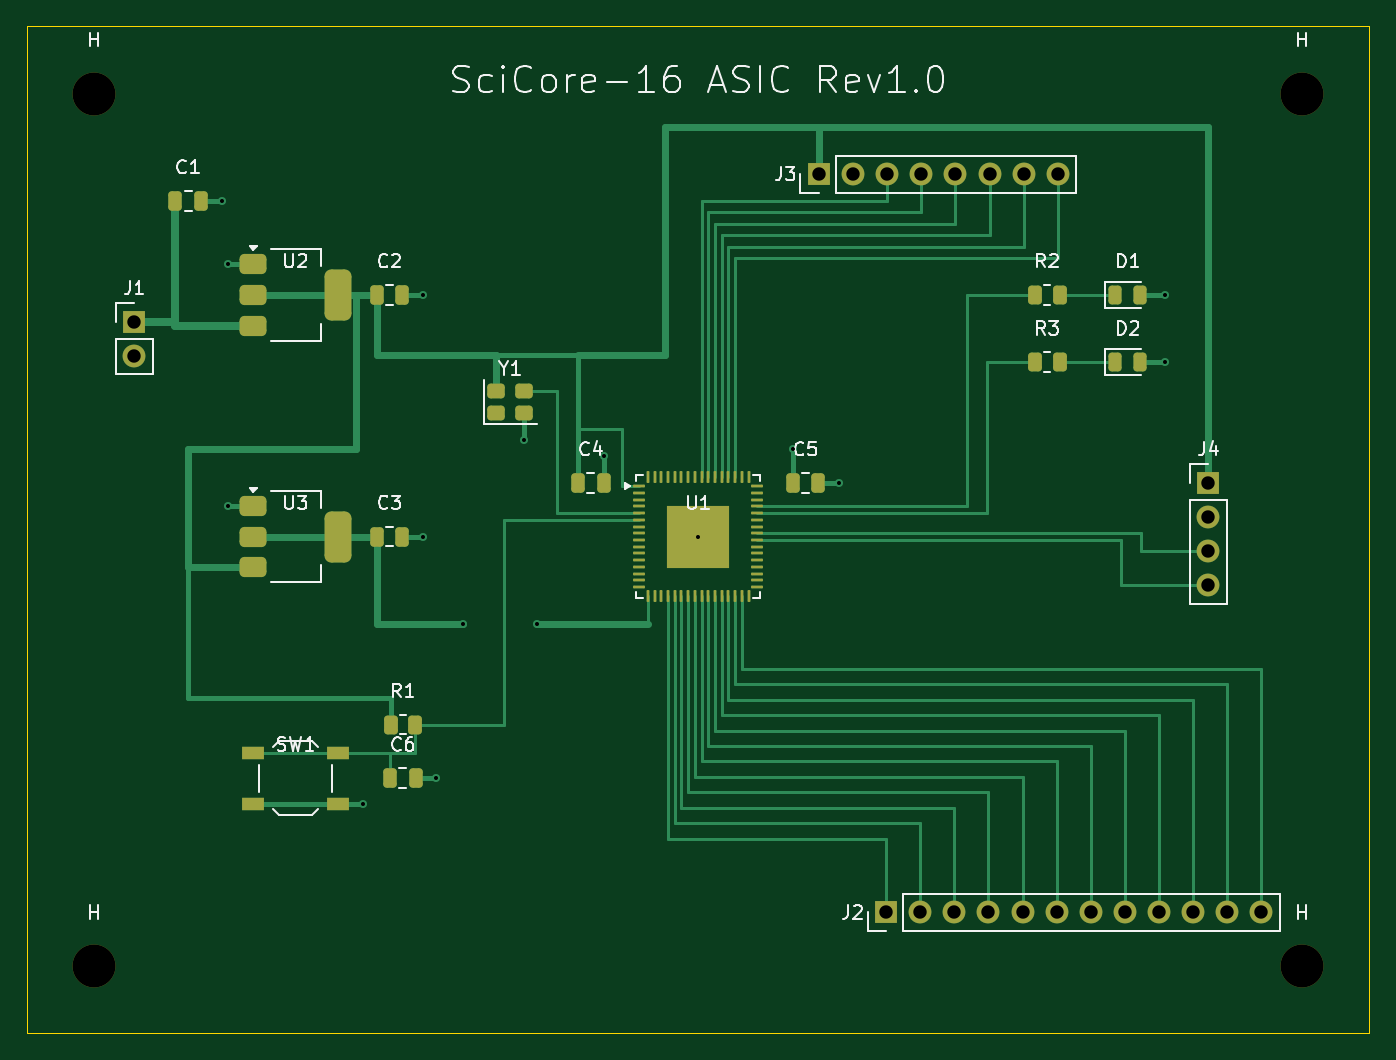
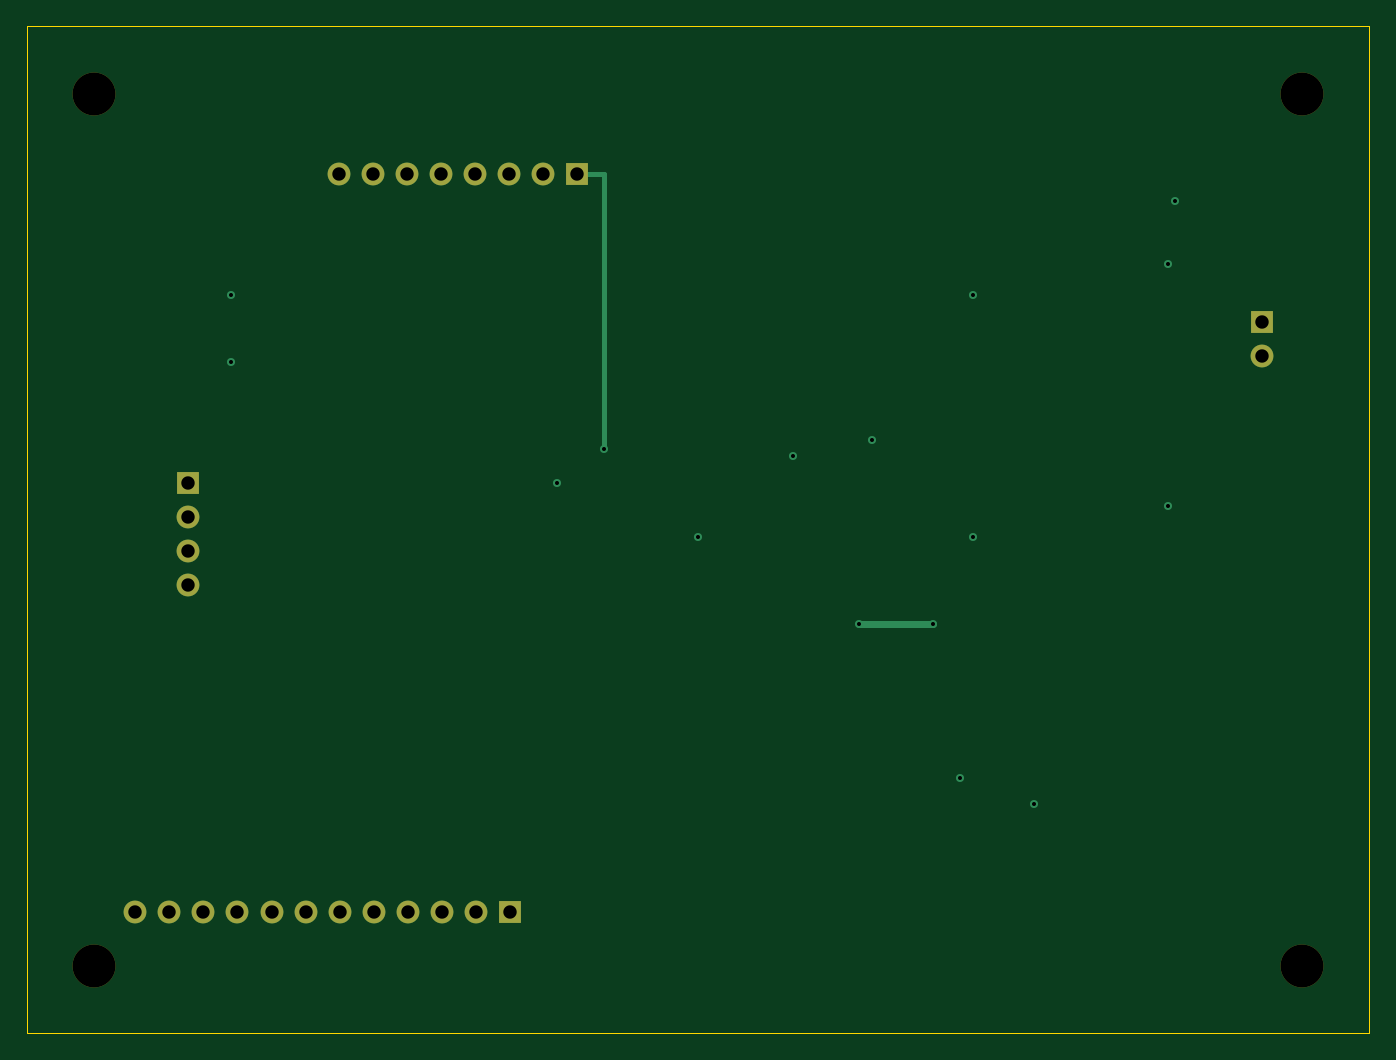
Circuit board: 10 layer files. Board 100.0 x 75.0 mm.
- bottom_copper: scicore16_pcb-B_Cu.gbl (2752 bytes)
- bottom_mask: scicore16_pcb-B_Mask.gbs (1420 bytes)
- paste: scicore16_pcb-B_Paste.gbp (458 bytes)
- bottom_silk: scicore16_pcb-B_Silkscreen.gbo (459 bytes)
- outline: scicore16_pcb-Edge_Cuts.gm1 (565 bytes)
- top_copper: scicore16_pcb-F_Cu.gtl (16059 bytes)
- top_mask: scicore16_pcb-F_Mask.gts (5681 bytes)
- paste: scicore16_pcb-F_Paste.gtp (4988 bytes)
- top_silk: scicore16_pcb-F_Silkscreen.gto (33945 bytes)
- drill: scicore16_pcb.drl (1008 bytes)

=== bottom_copper: scicore16_pcb-B_Cu.gbl ===
%TF.GenerationSoftware,KiCad,Pcbnew,10.0.6*%
%TF.CreationDate,2026-11-20T19:52:58+06:00*%
%TF.ProjectId,scicore16_pcb,73636963-6f72-4653-9136-5f7063622e6b,rev?*%
%TF.SameCoordinates,Original*%
%TF.FileFunction,Copper,L2,Bot*%
%TF.FilePolarity,Positive*%
%FSLAX46Y46*%
G04 Gerber Fmt 4.6, Leading zero omitted, Abs format (unit mm)*
G04 Created by KiCad (PCBNEW 10.0.6) date 2026-11-20 19:52:58*
%MOMM*%
%LPD*%
G01*
G04 APERTURE LIST*
%TA.AperFunction,ComponentPad*%
%ADD10R,1.700000X1.700000*%
%TD*%
%TA.AperFunction,ComponentPad*%
%ADD11C,1.700000*%
%TD*%
%TA.AperFunction,ViaPad*%
%ADD12C,0.600000*%
%TD*%
%TA.AperFunction,Conductor*%
%ADD13C,0.400000*%
%TD*%
%TA.AperFunction,Conductor*%
%ADD14C,0.500000*%
%TD*%
G04 APERTURE END LIST*
D10*
%TO.P,J1,1*%
%TO.N,+5V*%
X8000000Y-22000000D03*
D11*
%TO.P,J1,2*%
%TO.N,GND*%
X8000000Y-24540000D03*
%TD*%
D10*
%TO.P,J2,1*%
%TO.N,ROW0*%
X64000000Y-66000000D03*
D11*
%TO.P,J2,2*%
%TO.N,ROW1*%
X66540000Y-66000000D03*
%TO.P,J2,3*%
%TO.N,ROW2*%
X69080000Y-66000000D03*
%TO.P,J2,4*%
%TO.N,ROW3*%
X71620000Y-66000000D03*
%TO.P,J2,5*%
%TO.N,COL0*%
X74160000Y-66000000D03*
%TO.P,J2,6*%
%TO.N,COL1*%
X76700000Y-66000000D03*
%TO.P,J2,7*%
%TO.N,COL2*%
X79240000Y-66000000D03*
%TO.P,J2,8*%
%TO.N,COL3*%
X81780000Y-66000000D03*
%TO.P,J2,9*%
%TO.N,COL4*%
X84320000Y-66000000D03*
%TO.P,J2,10*%
%TO.N,COL5*%
X86860000Y-66000000D03*
%TO.P,J2,11*%
%TO.N,COL6*%
X89400000Y-66000000D03*
%TO.P,J2,12*%
%TO.N,COL7*%
X91940000Y-66000000D03*
%TD*%
D10*
%TO.P,J3,1*%
%TO.N,+3V3*%
X59000000Y-11000000D03*
D11*
%TO.P,J3,2*%
%TO.N,GND*%
X61540000Y-11000000D03*
%TO.P,J3,3*%
%TO.N,DISP_CLK*%
X64080000Y-11000000D03*
%TO.P,J3,4*%
%TO.N,DISP_MOSI*%
X66620000Y-11000000D03*
%TO.P,J3,5*%
%TO.N,DISP_CS*%
X69160000Y-11000000D03*
%TO.P,J3,6*%
%TO.N,DISP_DC*%
X71700000Y-11000000D03*
%TO.P,J3,7*%
%TO.N,DISP_RST*%
X74240000Y-11000000D03*
%TO.P,J3,8*%
%TO.N,DISP_BL*%
X76780000Y-11000000D03*
%TD*%
D10*
%TO.P,J4,1*%
%TO.N,+3V3*%
X88000000Y-34000000D03*
D11*
%TO.P,J4,2*%
%TO.N,GND*%
X88000000Y-36540000D03*
%TO.P,J4,3*%
%TO.N,UART_TX*%
X88000000Y-39080000D03*
%TO.P,J4,4*%
%TO.N,UART_RX*%
X88000000Y-41620000D03*
%TD*%
D12*
%TO.N,+3V3*%
X57050000Y-31500000D03*
%TO.N,+1V8*%
X32500000Y-44500000D03*
X38000000Y-44500000D03*
%TO.N,GND*%
X15000000Y-17700000D03*
X15000000Y-35700000D03*
X14500000Y-13000000D03*
X29500000Y-20000000D03*
X29500000Y-38000000D03*
X42950000Y-32000000D03*
X60500000Y-34000000D03*
X30500000Y-56000000D03*
X37050000Y-30800000D03*
X25000000Y-57900000D03*
X84800000Y-20000000D03*
X84800000Y-25000000D03*
X50000000Y-38000000D03*
%TD*%
%TO.N,+3V3*%
D13*
X57050000Y-31500000D02*
X57050000Y-11000000D01*
X57050000Y-11000000D02*
X59000000Y-11000000D01*
%TO.N,+1V8*%
D14*
X32500000Y-44500000D02*
X38000000Y-44500000D01*
%TD*%
M02*

=== bottom_mask: scicore16_pcb-B_Mask.gbs ===
%TF.GenerationSoftware,KiCad,Pcbnew,10.0.6*%
%TF.CreationDate,2026-11-20T19:52:58+06:00*%
%TF.ProjectId,scicore16_pcb,73636963-6f72-4653-9136-5f7063622e6b,rev?*%
%TF.SameCoordinates,Original*%
%TF.FileFunction,Soldermask,Bot*%
%TF.FilePolarity,Negative*%
%FSLAX46Y46*%
G04 Gerber Fmt 4.6, Leading zero omitted, Abs format (unit mm)*
G04 Created by KiCad (PCBNEW 10.0.6) date 2026-11-20 19:52:58*
%MOMM*%
%LPD*%
G01*
G04 APERTURE LIST*
%ADD10C,3.200000*%
%ADD11R,1.700000X1.700000*%
%ADD12C,1.700000*%
G04 APERTURE END LIST*
D10*
%TO.C,H*%
X5000000Y-5000000D03*
%TD*%
%TO.C,H*%
X95000000Y-5000000D03*
%TD*%
%TO.C,H*%
X5000000Y-70000000D03*
%TD*%
%TO.C,H*%
X95000000Y-70000000D03*
%TD*%
D11*
%TO.C,J1*%
X8000000Y-22000000D03*
D12*
X8000000Y-24540000D03*
%TD*%
D11*
%TO.C,J2*%
X64000000Y-66000000D03*
D12*
X66540000Y-66000000D03*
X69080000Y-66000000D03*
X71620000Y-66000000D03*
X74160000Y-66000000D03*
X76700000Y-66000000D03*
X79240000Y-66000000D03*
X81780000Y-66000000D03*
X84320000Y-66000000D03*
X86860000Y-66000000D03*
X89400000Y-66000000D03*
X91940000Y-66000000D03*
%TD*%
D11*
%TO.C,J3*%
X59000000Y-11000000D03*
D12*
X61540000Y-11000000D03*
X64080000Y-11000000D03*
X66620000Y-11000000D03*
X69160000Y-11000000D03*
X71700000Y-11000000D03*
X74240000Y-11000000D03*
X76780000Y-11000000D03*
%TD*%
D11*
%TO.C,J4*%
X88000000Y-34000000D03*
D12*
X88000000Y-36540000D03*
X88000000Y-39080000D03*
X88000000Y-41620000D03*
%TD*%
M02*

=== paste: scicore16_pcb-B_Paste.gbp ===
%TF.GenerationSoftware,KiCad,Pcbnew,10.0.6*%
%TF.CreationDate,2026-11-20T19:52:58+06:00*%
%TF.ProjectId,scicore16_pcb,73636963-6f72-4653-9136-5f7063622e6b,rev?*%
%TF.SameCoordinates,Original*%
%TF.FileFunction,Paste,Bot*%
%TF.FilePolarity,Positive*%
%FSLAX46Y46*%
G04 Gerber Fmt 4.6, Leading zero omitted, Abs format (unit mm)*
G04 Created by KiCad (PCBNEW 10.0.6) date 2026-11-20 19:52:58*
%MOMM*%
%LPD*%
G01*
G04 APERTURE LIST*
G04 APERTURE END LIST*
M02*

=== bottom_silk: scicore16_pcb-B_Silkscreen.gbo ===
%TF.GenerationSoftware,KiCad,Pcbnew,10.0.6*%
%TF.CreationDate,2026-11-20T19:52:58+06:00*%
%TF.ProjectId,scicore16_pcb,73636963-6f72-4653-9136-5f7063622e6b,rev?*%
%TF.SameCoordinates,Original*%
%TF.FileFunction,Legend,Bot*%
%TF.FilePolarity,Positive*%
%FSLAX46Y46*%
G04 Gerber Fmt 4.6, Leading zero omitted, Abs format (unit mm)*
G04 Created by KiCad (PCBNEW 10.0.6) date 2026-11-20 19:52:58*
%MOMM*%
%LPD*%
G01*
G04 APERTURE LIST*
G04 APERTURE END LIST*
M02*

=== outline: scicore16_pcb-Edge_Cuts.gm1 ===
%TF.GenerationSoftware,KiCad,Pcbnew,10.0.6*%
%TF.CreationDate,2026-11-20T19:52:59+06:00*%
%TF.ProjectId,scicore16_pcb,73636963-6f72-4653-9136-5f7063622e6b,rev?*%
%TF.SameCoordinates,Original*%
%TF.FileFunction,Profile,NP*%
%FSLAX46Y46*%
G04 Gerber Fmt 4.6, Leading zero omitted, Abs format (unit mm)*
G04 Created by KiCad (PCBNEW 10.0.6) date 2026-11-20 19:52:59*
%MOMM*%
%LPD*%
G01*
G04 APERTURE LIST*
%TA.AperFunction,Profile*%
%ADD10C,0.100000*%
%TD*%
G04 APERTURE END LIST*
D10*
X0Y0D02*
X100000000Y0D01*
X100000000Y-75000000D01*
X0Y-75000000D01*
X0Y0D01*
M02*

=== top_copper: scicore16_pcb-F_Cu.gtl (16059 bytes, source omitted) ===
=== top_mask: scicore16_pcb-F_Mask.gts (5681 bytes, source omitted) ===
=== paste: scicore16_pcb-F_Paste.gtp ===
%TF.GenerationSoftware,KiCad,Pcbnew,10.0.6*%
%TF.CreationDate,2026-11-20T19:52:58+06:00*%
%TF.ProjectId,scicore16_pcb,73636963-6f72-4653-9136-5f7063622e6b,rev?*%
%TF.SameCoordinates,Original*%
%TF.FileFunction,Paste,Top*%
%TF.FilePolarity,Positive*%
%FSLAX46Y46*%
G04 Gerber Fmt 4.6, Leading zero omitted, Abs format (unit mm)*
G04 Created by KiCad (PCBNEW 10.0.6) date 2026-11-20 19:52:58*
%MOMM*%
%LPD*%
G01*
G04 APERTURE LIST*
G04 Aperture macros list*
%AMRoundRect*
0 Rectangle with rounded corners*
0 $1 Rounding radius*
0 $2 $3 $4 $5 $6 $7 $8 $9 X,Y pos of 4 corners*
0 Add a 4 corners polygon primitive as box body*
4,1,4,$2,$3,$4,$5,$6,$7,$8,$9,$2,$3,0*
0 Add four circle primitives for the rounded corners*
1,1,$1+$1,$2,$3*
1,1,$1+$1,$4,$5*
1,1,$1+$1,$6,$7*
1,1,$1+$1,$8,$9*
0 Add four rect primitives between the rounded corners*
20,1,$1+$1,$2,$3,$4,$5,0*
20,1,$1+$1,$4,$5,$6,$7,0*
20,1,$1+$1,$6,$7,$8,$9,0*
20,1,$1+$1,$8,$9,$2,$3,0*%
G04 Aperture macros list end*
%ADD10RoundRect,0.250000X-0.380000X-0.380000X0.380000X-0.380000X0.380000X0.380000X-0.380000X0.380000X0*%
%ADD11RoundRect,0.050000X-0.387500X-0.050000X0.387500X-0.050000X0.387500X0.050000X-0.387500X0.050000X0*%
%ADD12RoundRect,0.050000X-0.050000X-0.387500X0.050000X-0.387500X0.050000X0.387500X-0.050000X0.387500X0*%
%ADD13RoundRect,0.375000X-0.625000X-0.375000X0.625000X-0.375000X0.625000X0.375000X-0.625000X0.375000X0*%
%ADD14RoundRect,0.500000X-0.500000X-1.400000X0.500000X-1.400000X0.500000X1.400000X-0.500000X1.400000X0*%
%ADD15RoundRect,0.250000X-0.400000X-0.300000X0.400000X-0.300000X0.400000X0.300000X-0.400000X0.300000X0*%
%ADD16R,1.700000X1.000000*%
%ADD17RoundRect,0.250000X-0.250000X-0.475000X0.250000X-0.475000X0.250000X0.475000X-0.250000X0.475000X0*%
%ADD18RoundRect,0.250000X-0.262500X-0.450000X0.262500X-0.450000X0.262500X0.450000X-0.262500X0.450000X0*%
%ADD19RoundRect,0.243750X-0.243750X-0.456250X0.243750X-0.456250X0.243750X0.456250X-0.243750X0.456250X0*%
G04 APERTURE END LIST*
D10*
%TO.C,U1*%
X48430000Y-36430000D03*
X48430000Y-38000000D03*
X48430000Y-39570000D03*
X50000000Y-36430000D03*
X50000000Y-38000000D03*
X50000000Y-39570000D03*
X51570000Y-36430000D03*
X51570000Y-38000000D03*
X51570000Y-39570000D03*
D11*
X45587500Y-34250000D03*
X45587500Y-34750000D03*
X45587500Y-35250000D03*
X45587500Y-35750000D03*
X45587500Y-36250000D03*
X45587500Y-36750000D03*
X45587500Y-37250000D03*
X45587500Y-37750000D03*
X45587500Y-38250000D03*
X45587500Y-38750000D03*
X45587500Y-39250000D03*
X45587500Y-39750000D03*
X45587500Y-40250000D03*
X45587500Y-40750000D03*
X45587500Y-41250000D03*
X45587500Y-41750000D03*
D12*
X46250000Y-42412500D03*
X46750000Y-42412500D03*
X47250000Y-42412500D03*
X47750000Y-42412500D03*
X48250000Y-42412500D03*
X48750000Y-42412500D03*
X49250000Y-42412500D03*
X49750000Y-42412500D03*
X50250000Y-42412500D03*
X50750000Y-42412500D03*
X51250000Y-42412500D03*
X51750000Y-42412500D03*
X52250000Y-42412500D03*
X52750000Y-42412500D03*
X53250000Y-42412500D03*
X53750000Y-42412500D03*
D11*
X54412500Y-41750000D03*
X54412500Y-41250000D03*
X54412500Y-40750000D03*
X54412500Y-40250000D03*
X54412500Y-39750000D03*
X54412500Y-39250000D03*
X54412500Y-38750000D03*
X54412500Y-38250000D03*
X54412500Y-37750000D03*
X54412500Y-37250000D03*
X54412500Y-36750000D03*
X54412500Y-36250000D03*
X54412500Y-35750000D03*
X54412500Y-35250000D03*
X54412500Y-34750000D03*
X54412500Y-34250000D03*
D12*
X53750000Y-33587500D03*
X53250000Y-33587500D03*
X52750000Y-33587500D03*
X52250000Y-33587500D03*
X51750000Y-33587500D03*
X51250000Y-33587500D03*
X50750000Y-33587500D03*
X50250000Y-33587500D03*
X49750000Y-33587500D03*
X49250000Y-33587500D03*
X48750000Y-33587500D03*
X48250000Y-33587500D03*
X47750000Y-33587500D03*
X47250000Y-33587500D03*
X46750000Y-33587500D03*
X46250000Y-33587500D03*
%TD*%
D13*
%TO.C,U2*%
X16850000Y-17700000D03*
X16850000Y-20000000D03*
D14*
X23150000Y-20000000D03*
D13*
X16850000Y-22300000D03*
%TD*%
%TO.C,U3*%
X16850000Y-35700000D03*
X16850000Y-38000000D03*
D14*
X23150000Y-38000000D03*
D13*
X16850000Y-40300000D03*
%TD*%
D15*
%TO.C,Y1*%
X34950000Y-28825000D03*
X37050000Y-28825000D03*
X37050000Y-27175000D03*
X34950000Y-27175000D03*
%TD*%
D16*
%TO.C,SW1*%
X16850000Y-54100000D03*
X23150000Y-54100000D03*
X16850000Y-57900000D03*
X23150000Y-57900000D03*
%TD*%
D17*
%TO.C,C1*%
X11050000Y-13000000D03*
X12950000Y-13000000D03*
%TD*%
%TO.C,C2*%
X26050000Y-20000000D03*
X27950000Y-20000000D03*
%TD*%
%TO.C,C3*%
X26050000Y-38000000D03*
X27950000Y-38000000D03*
%TD*%
%TO.C,C4*%
X41050000Y-34000000D03*
X42950000Y-34000000D03*
%TD*%
%TO.C,C5*%
X57050000Y-34000000D03*
X58950000Y-34000000D03*
%TD*%
%TO.C,C6*%
X27050000Y-56000000D03*
X28950000Y-56000000D03*
%TD*%
D18*
%TO.C,R1*%
X27087500Y-52000000D03*
X28912500Y-52000000D03*
%TD*%
%TO.C,R2*%
X75087500Y-20000000D03*
X76912500Y-20000000D03*
%TD*%
%TO.C,R3*%
X75087500Y-25000000D03*
X76912500Y-25000000D03*
%TD*%
D19*
%TO.C,D1*%
X81062500Y-20000000D03*
X82937500Y-20000000D03*
%TD*%
%TO.C,D2*%
X81062500Y-25000000D03*
X82937500Y-25000000D03*
%TD*%
M02*

=== top_silk: scicore16_pcb-F_Silkscreen.gto (33945 bytes, source omitted) ===
=== drill: scicore16_pcb.drl ===
M48
; DRILL file KiCad 10.0.6 date 2026-11-20T19:52:59
; FORMAT={-:-/ absolute / metric / decimal}
; #@! TF.CreationDate,2026-11-20T19:52:59+06:00
; #@! TF.GenerationSoftware,Kicad,Pcbnew,10.0.6
; #@! TF.FileFunction,MixedPlating,1,2
FMAT,2
METRIC
; #@! TA.AperFunction,Plated,PTH,ViaDrill
T1C0.300
; #@! TA.AperFunction,Plated,PTH,ComponentDrill
T2C1.000
; #@! TA.AperFunction,NonPlated,NPTH,ComponentDrill
T3C3.200
%
G90
G05
T1
X14.5Y-13.0
X15.0Y-17.7
X15.0Y-35.7
X25.0Y-57.9
X29.5Y-20.0
X29.5Y-38.0
X30.5Y-56.0
X32.5Y-44.5
X37.05Y-30.8
X38.0Y-44.5
X42.95Y-32.0
X50.0Y-38.0
X57.05Y-31.5
X60.5Y-34.0
X84.8Y-20.0
X84.8Y-25.0
T2
X8.0Y-22.0
X8.0Y-24.54
X59.0Y-11.0
X61.54Y-11.0
X64.0Y-66.0
X64.08Y-11.0
X66.54Y-66.0
X66.62Y-11.0
X69.08Y-66.0
X69.16Y-11.0
X71.62Y-66.0
X71.7Y-11.0
X74.16Y-66.0
X74.24Y-11.0
X76.7Y-66.0
X76.78Y-11.0
X79.24Y-66.0
X81.78Y-66.0
X84.32Y-66.0
X86.86Y-66.0
X88.0Y-34.0
X88.0Y-36.54
X88.0Y-39.08
X88.0Y-41.62
X89.4Y-66.0
X91.94Y-66.0
T3
X5.0Y-5.0
X5.0Y-70.0
X95.0Y-5.0
X95.0Y-70.0
M30
